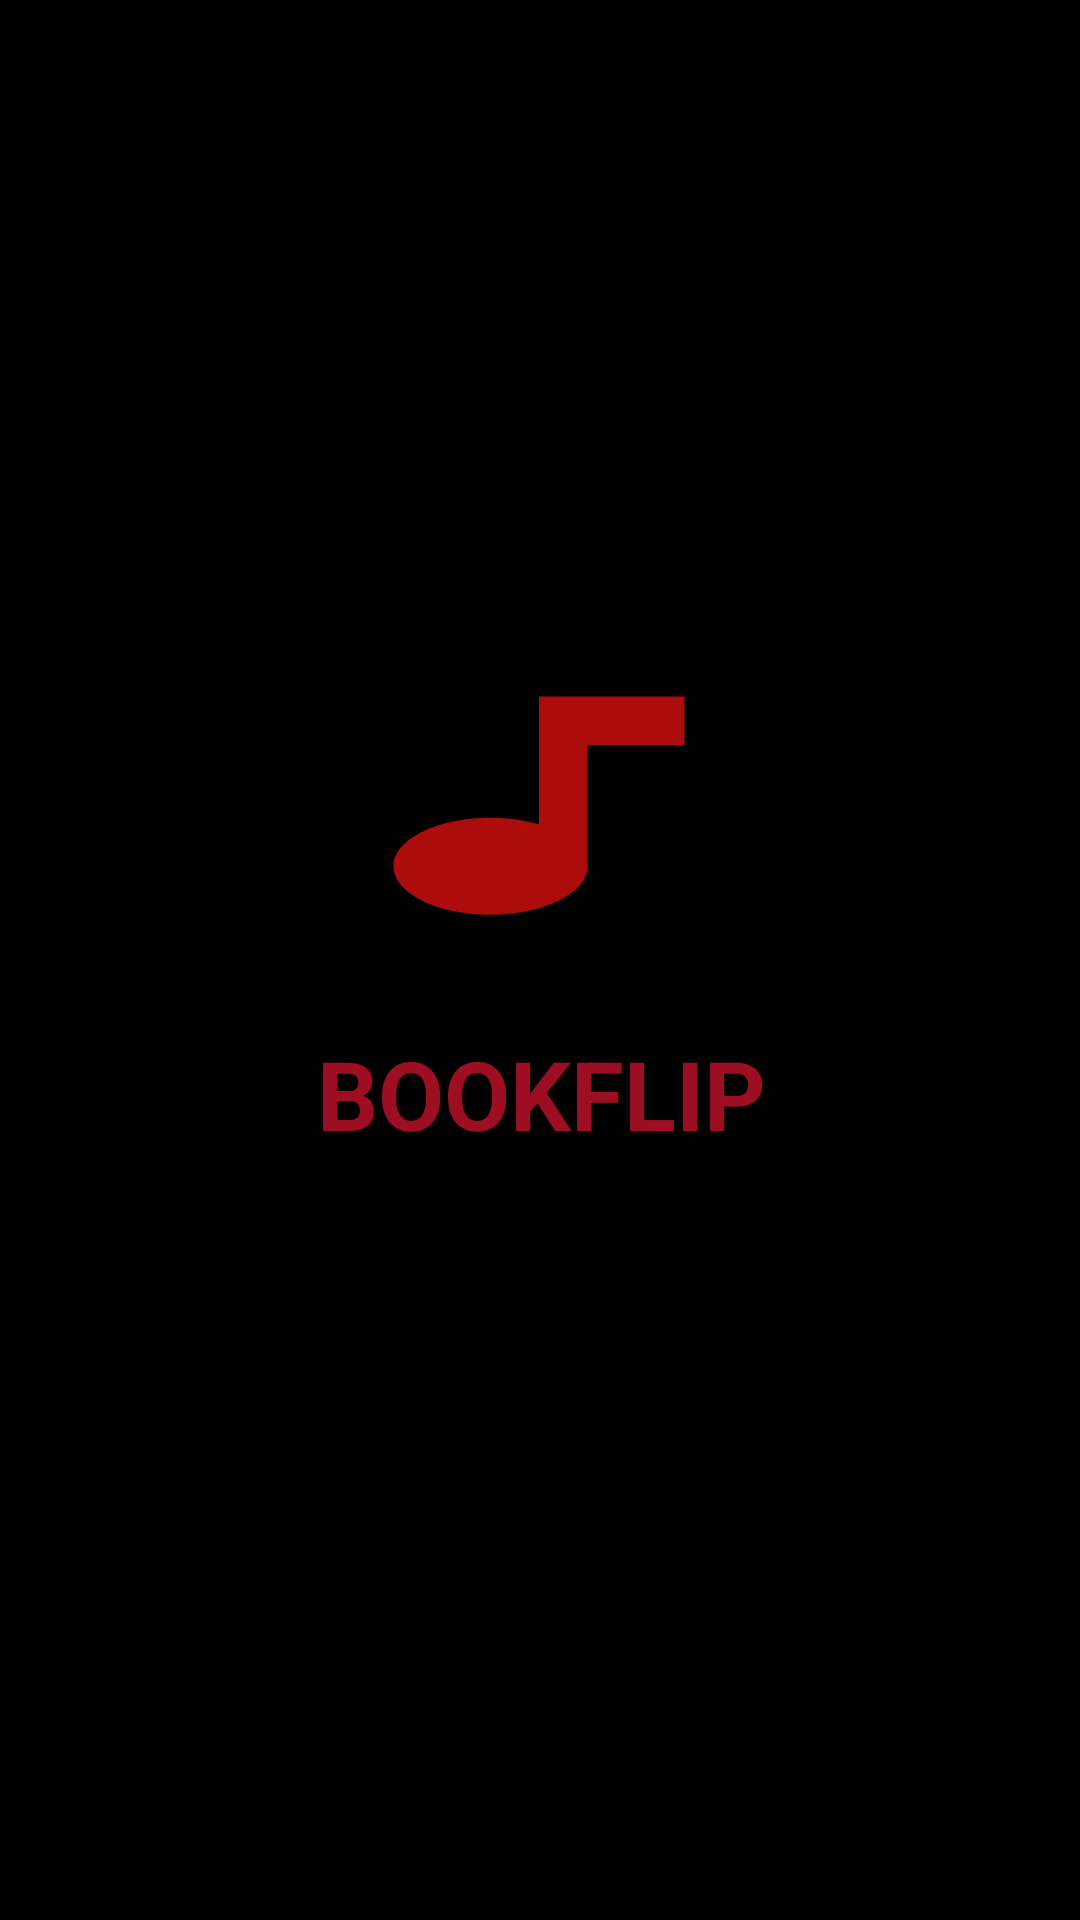

Here is an Android app screen rendered from its layout file. Give the layout XML and the strings, colors and styles it references.
<!-- AndroidManifest.xml: application theme Theme.BookFlip -->
<!-- res/layout/activity_splash_screen.xml -->
<?xml version="1.0" encoding="utf-8"?>
<androidx.constraintlayout.widget.ConstraintLayout xmlns:android="http://schemas.android.com/apk/res/android"
    xmlns:app="http://schemas.android.com/apk/res-auto"
    xmlns:tools="http://schemas.android.com/tools"
    android:layout_width="match_parent"
    android:layout_height="match_parent"
    android:background="@color/black"
    tools:context=".SplashScreen">

    <ImageView
        android:id="@+id/iv_note"
        android:layout_width="194dp"
        android:layout_height="0dp"
        android:layout_marginTop="220dp"
        android:layout_marginBottom="26dp"
        android:background="@drawable/app_icon"
        app:layout_constraintBottom_toTopOf="@+id/textView"
        app:layout_constraintEnd_toEndOf="parent"
        app:layout_constraintHorizontal_bias="0.497"
        app:layout_constraintStart_toStartOf="parent"
        app:layout_constraintTop_toTopOf="parent" />

    <TextView
        android:id="@+id/textView"
        android:layout_width="wrap_content"
        android:layout_height="wrap_content"
        android:layout_marginStart="23dp"
        android:layout_marginBottom="254dp"
        android:text="@string/app_text"
        android:textStyle="bold"
        android:textColor="#9E0E23"
        android:textSize="32sp"
        app:layout_constraintBottom_toBottomOf="parent"
        app:layout_constraintStart_toStartOf="@+id/iv_note"
        app:layout_constraintTop_toBottomOf="@+id/iv_note" />

</androidx.constraintlayout.widget.ConstraintLayout>
<!-- resources referenced by this layout -->
<resources>
  <!-- drawable app_icon (drawable) -->
  <vector android:height="24dp" android:tint="#AC0C0C"
      android:viewportHeight="24" android:viewportWidth="24"
      android:width="24dp" xmlns:android="http://schemas.android.com/apk/res/android">
      <path android:fillColor="@android:color/holo_red_dark" android:pathData="M12,3v10.55c-0.59,-0.34 -1.27,-0.55 -2,-0.55 -2.21,0 -4,1.79 -4,4s1.79,4 4,4 4,-1.79 4,-4V7h4V3h-6z"/>
  </vector>
  <string name="app_text">BOOKFLIP</string>
  <style name="Theme.BookFlip" parent="Theme.MaterialComponents.DayNight.NoActionBar">
          
          <item name="colorPrimary">@color/purple_500</item>
          <item name="colorPrimaryVariant">@color/purple_700</item>
          <item name="colorOnPrimary">@color/white</item>
          
          <item name="colorSecondary">@color/teal_200</item>
          <item name="colorSecondaryVariant">@color/teal_700</item>
          <item name="colorOnSecondary">@color/black</item>
          
          <item name="android:statusBarColor">?attr/colorPrimaryVariant</item>
          
      </style>
  <!-- not gathered from this repository: default colours our renderer supplied (Android Studio template values) -->
  <color name="purple_500">#FF6200EE</color>
  <color name="purple_700">#FF3700B3</color>
  <color name="teal_200">#FF03DAC5</color>
  <color name="teal_700">#FF018786</color>
  <color name="black">#FF000000</color>
  <color name="white">#FFFFFFFF</color>
</resources>
